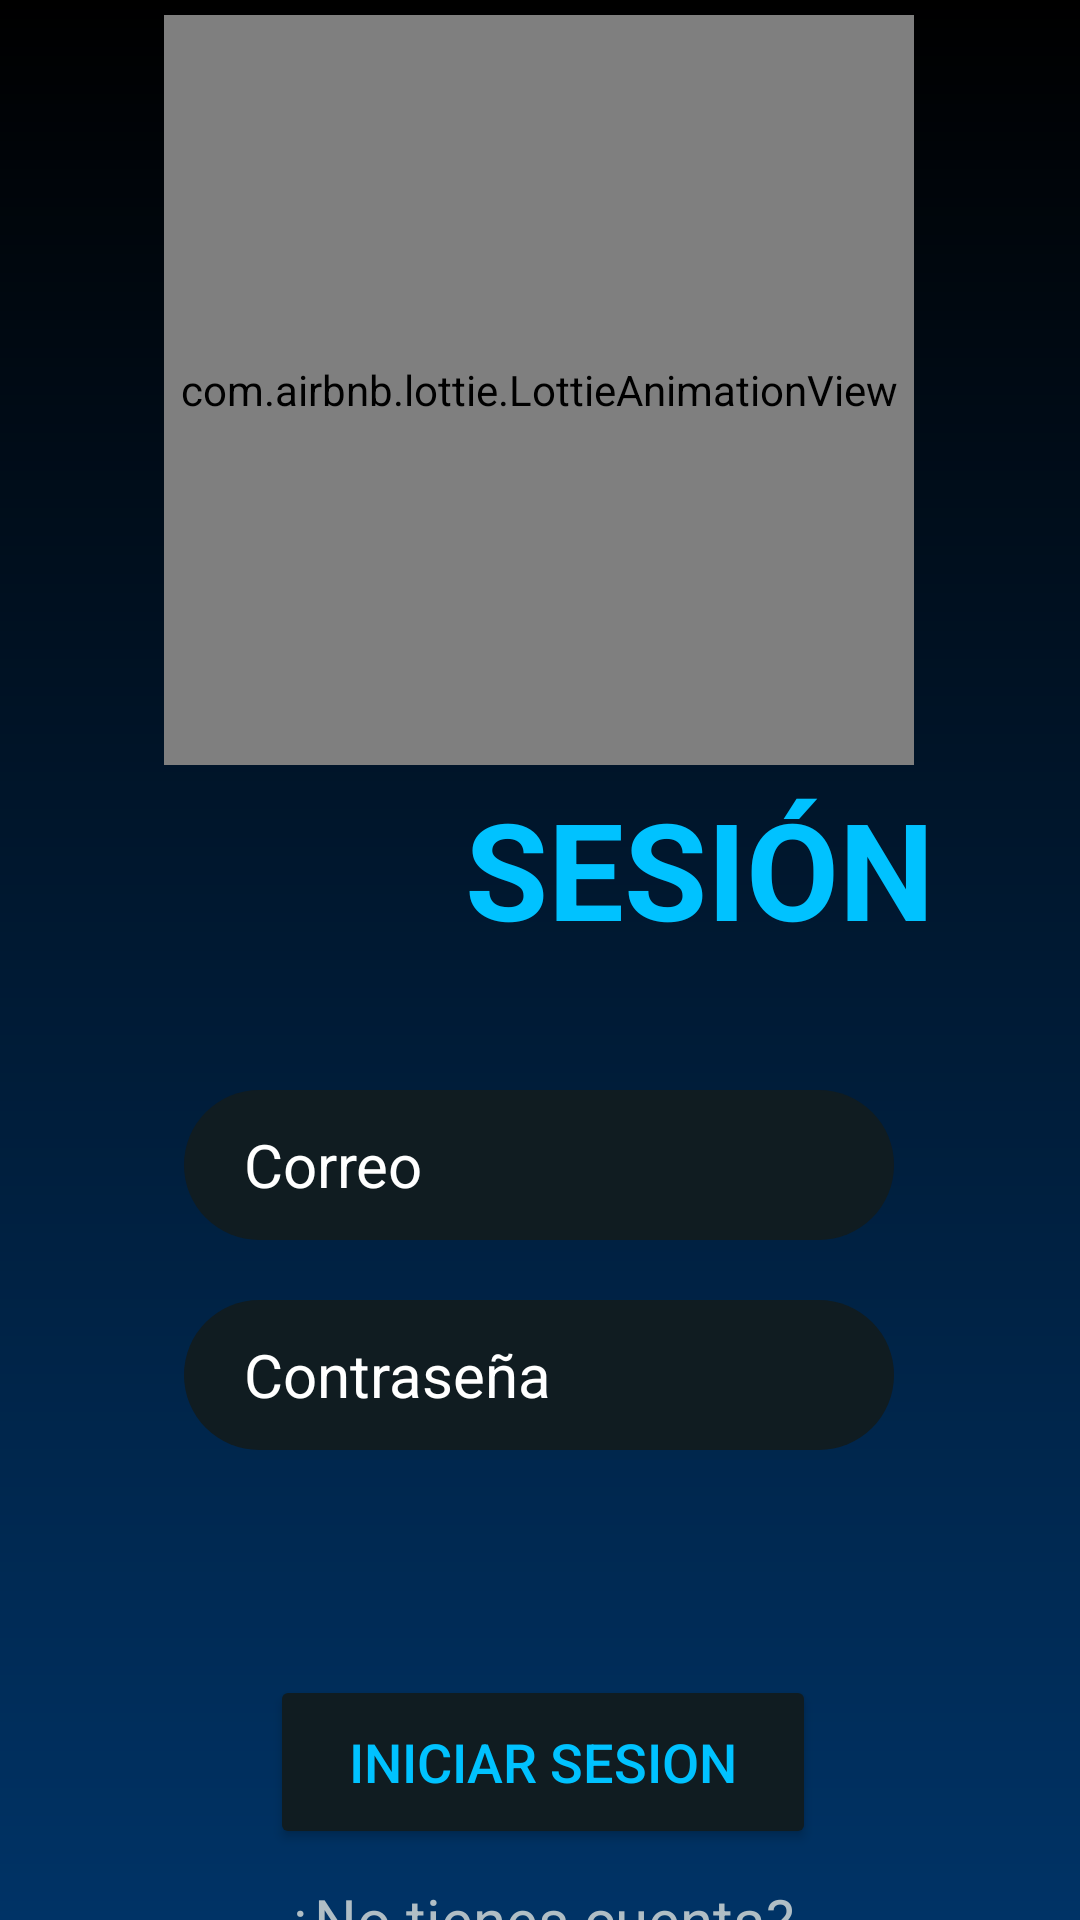

Produce the Android XML layout that renders to this screen, including the resource entries it uses.
<!-- AndroidManifest.xml: application theme Theme.Parchados -->
<!-- res/layout/login.xml -->
<?xml version="1.0" encoding="utf-8"?>
<androidx.constraintlayout.widget.ConstraintLayout xmlns:android="http://schemas.android.com/apk/res/android"
    xmlns:app="http://schemas.android.com/apk/res-auto"
    xmlns:tools="http://schemas.android.com/tools"
    android:id="@+id/main"
    android:layout_width="match_parent"
    android:layout_height="match_parent"
    android:background="@drawable/background_gradient"
    tools:context=".MainActivity">


    <com.airbnb.lottie.LottieAnimationView
        android:id="@+id/lottieAnimationView"
        android:layout_width="250dp"
        android:layout_height="250dp"
        android:layout_marginStart="80dp"
        android:layout_marginTop="5dp"
        android:layout_marginEnd="81dp"
        app:layout_constraintEnd_toEndOf="parent"
        app:layout_constraintStart_toStartOf="parent"
        app:layout_constraintTop_toTopOf="parent"
        app:lottie_autoPlay="true"
        app:lottie_fileName="gps.json"
        app:lottie_loop="true" />

    <EditText
        android:id="@+id/emailInput"
        android:layout_width="wrap_content"
        android:layout_height="50dp"
        android:layout_marginStart="100dp"
        android:layout_marginTop="80dp"
        android:layout_marginEnd="101dp"
        android:layout_marginBottom="10dp"
        android:autofillHints=""
        android:ems="10"
        android:hint="@string/hint_email"
        android:inputType="textEmailAddress"
        android:textColorHint="@color/white"
        android:textColor="@color/white"
        android:textSize="20sp"
        android:background="@drawable/edit_text_background"
        android:paddingStart="20dp"
        app:layout_constraintBottom_toTopOf="@+id/passwordInput"
        app:layout_constraintEnd_toEndOf="parent"
        app:layout_constraintStart_toStartOf="parent"
        app:layout_constraintTop_toBottomOf="@+id/textView"
        tools:ignore="RtlSymmetry" />

    <EditText
        android:id="@+id/passwordInput"
        android:layout_width="wrap_content"
        android:layout_height="50dp"
        android:layout_marginStart="100dp"
        android:layout_marginTop="10dp"
        android:layout_marginEnd="101dp"
        android:layout_marginBottom="55dp"
        android:autofillHints=""
        android:ems="10"
        android:hint="@string/hint_pass"
        android:inputType="textPassword"
        android:textColorHint="@color/white"
        android:textColor="@color/white"
        android:textSize="20sp"
        android:background="@drawable/edit_text_background"
        android:paddingStart="20dp"
        app:layout_constraintBottom_toTopOf="@+id/loginBtn"
        app:layout_constraintEnd_toEndOf="parent"
        app:layout_constraintStart_toStartOf="parent"
        app:layout_constraintTop_toBottomOf="@+id/emailInput"
        tools:ignore="RtlSymmetry" />

    <Button
        android:id="@+id/loginBtn"
        style="@style/button"
        android:layout_width="182dp"
        android:layout_height="58dp"
        android:layout_marginStart="131dp"
        android:layout_marginTop="20dp"
        android:layout_marginEnd="131dp"
        android:layout_marginBottom="5dp"
        android:backgroundTint="@color/color1"
        android:text="@string/button_Text"
        android:textSize="18sp"
        app:layout_constraintBottom_toTopOf="@+id/textRegistro"
        app:layout_constraintEnd_toEndOf="parent"
        app:layout_constraintHorizontal_bias="0.49"
        app:layout_constraintStart_toStartOf="parent"
        app:layout_constraintTop_toBottomOf="@+id/passwordInput" />

    <TextView
        android:id="@+id/textView"
        android:layout_width="wrap_content"
        android:layout_height="wrap_content"
        android:layout_marginStart="176dp"
        android:layout_marginTop="85dp"
        android:layout_marginEnd="202dp"
        android:layout_marginBottom="20dp"
        android:text="@string/first_text"
        android:textColor="@color/degrade_2"
        android:textSize="45sp"
        android:textStyle="bold"
        app:layout_constraintBottom_toTopOf="@+id/emailInput"
        app:layout_constraintEnd_toEndOf="parent"
        app:layout_constraintHorizontal_bias="0.897"
        app:layout_constraintStart_toStartOf="parent"
        app:layout_constraintTop_toBottomOf="@+id/lottieAnimationView"
        app:layout_constraintVertical_bias="0.0" />

    <TextView
        android:id="@+id/textRegistro"
        android:layout_width="match_parent"
        android:layout_height="wrap_content"
        android:layout_marginTop="5dp"
        android:layout_marginBottom="100dp"
        android:gravity="center"
        android:text="@string/no_login"
        android:textColor="@color/subs"
        android:textSize="20sp"
        app:layout_constraintBottom_toBottomOf="parent"
        app:layout_constraintEnd_toEndOf="parent"
        app:layout_constraintHorizontal_bias="1.0"
        app:layout_constraintStart_toStartOf="parent"
        app:layout_constraintTop_toBottomOf="@+id/loginBtn"
        app:layout_constraintVertical_bias="0.0" />

    <TextView
        android:id="@+id/textView3"
        android:layout_width="wrap_content"
        android:layout_height="wrap_content"
        android:layout_marginStart="200dp"
        android:layout_marginEnd="160dp"
        android:layout_marginBottom="44dp"
        android:text="@string/second_text"
        android:textColor="@color/degrade_3"
        android:textSize="45sp"
        android:textStyle="bold"
        app:layout_constraintBottom_toTopOf="@+id/emailInput"
        app:layout_constraintEnd_toEndOf="parent"
        app:layout_constraintHorizontal_bias="0.288"
        app:layout_constraintStart_toStartOf="parent" />

    <TextView
        android:id="@+id/textOlvido"
        android:layout_width="match_parent"
        android:layout_height="wrap_content"
        android:layout_marginTop="24dp"
        android:gravity="center"
        android:text=""
        android:textColor="@color/subs"
        android:textSize="15sp"
        app:layout_constraintStart_toStartOf="parent"
        app:layout_constraintTop_toBottomOf="@+id/passwordInput" />
</androidx.constraintlayout.widget.ConstraintLayout>
<!-- resources referenced by this layout -->
<resources>
  <color name="color1">#101C21</color>
  <color name="degrade_2">#1E90FF</color>
  <color name="degrade_3">#00C2FF</color>
  <color name="subs">#B0BEC5</color>
  <color name="white">#FFFFFFFF</color>
  <!-- drawable background_gradient (drawable) -->
  <layer-list xmlns:android="http://schemas.android.com/apk/res/android">
      <item>
          <shape>
              <gradient
                  android:startColor="@color/color4"
                  android:endColor="@color/color5"
                  android:angle="270" />
          </shape>
      </item>
  </layer-list>
  <!-- drawable edit_text_background (drawable) -->
  <?xml version="1.0" encoding="utf-8"?>
  <shape xmlns:android="http://schemas.android.com/apk/res/android">
      <solid android:color="@color/color1" />  
      <corners android:radius="40dp" />  
  </shape>
  <string name="button_Text">Iniciar Sesion</string>
  <string name="first_text">INICIA</string>
  <string name="hint_email">Correo</string>
  <string name="hint_pass">Contraseña</string>
  <string name="no_login">¿No tienes cuenta?\nRegistrate</string>
  <string name="second_text">SESIÓN</string>
  <style name="button">
          <item name="android:textColor">@color/text</item>
          <item name="android:layout_width">150dp</item>
          <item name="android:layout_height">55dp</item>
      </style>
  <style name="Theme.Parchados" parent="Base.Theme.Parchados" />
  <color name="color4">#000000</color>
  <color name="color5">#003366</color>
  <color name="text">#00C2FF</color>
  <style name="Base.Theme.Parchados" parent="Theme.Material3.Light.NoActionBar">
          
          <item name="windowActionBar">false</item>
          <item name="windowNoTitle">true</item>
          
  
      </style>
</resources>
